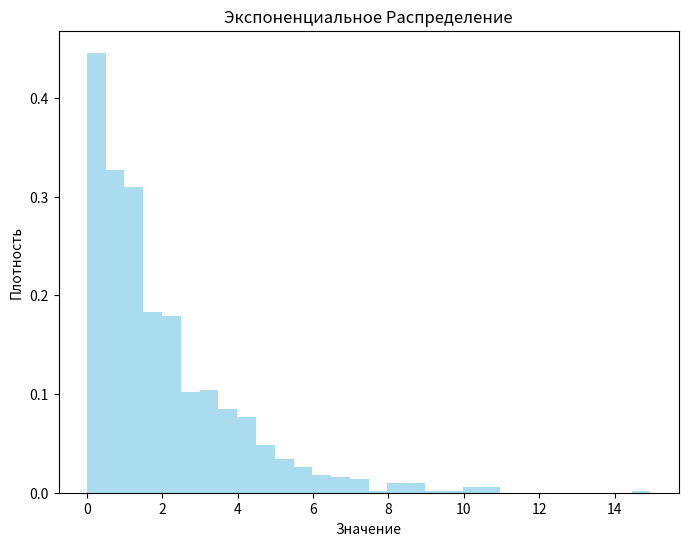
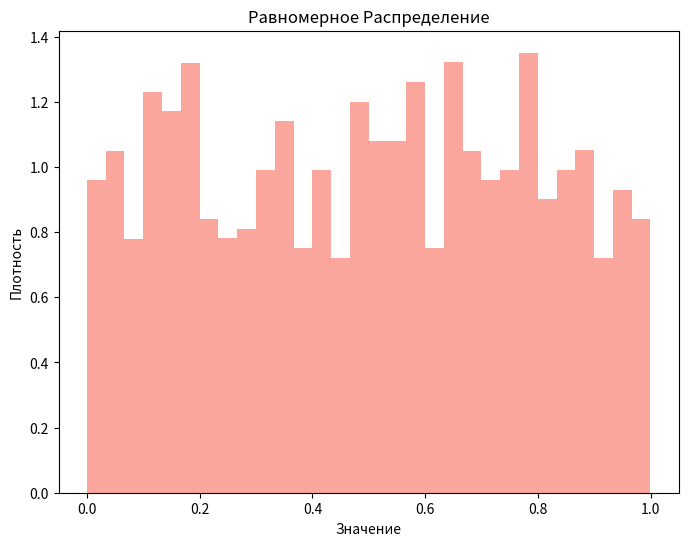
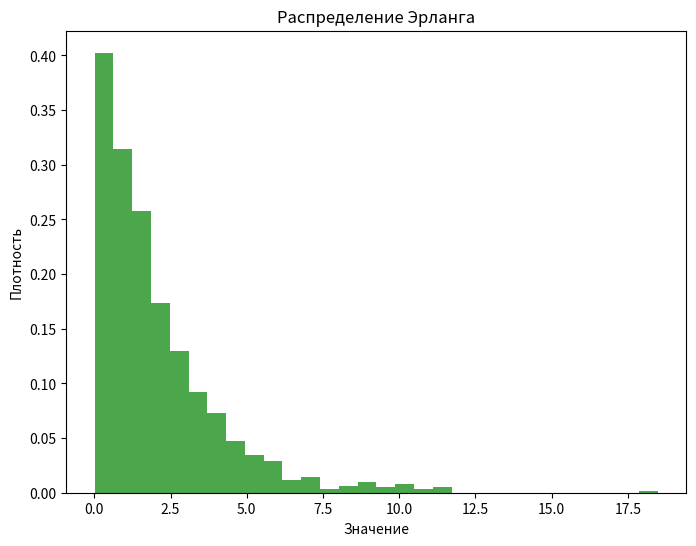
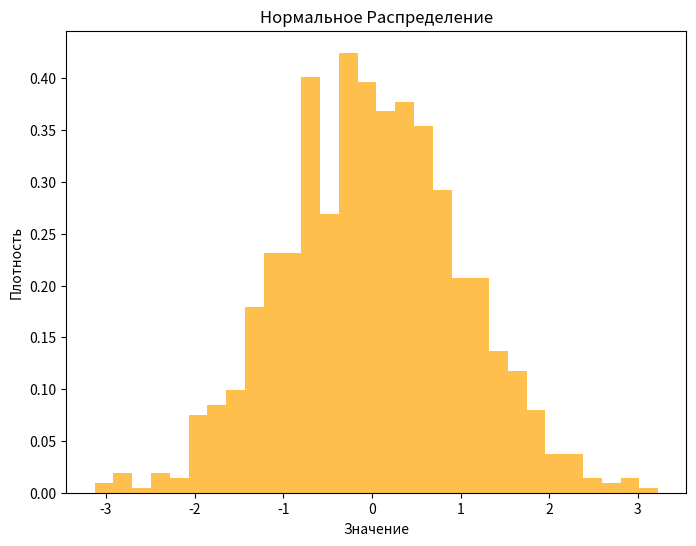
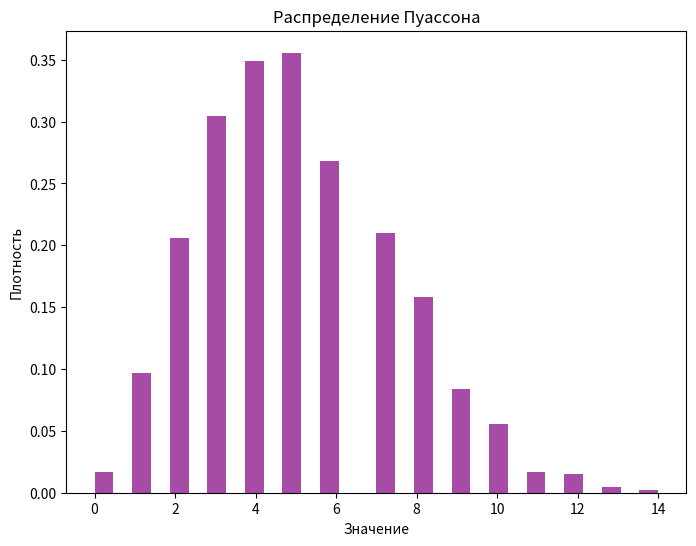

Here is the Python script that generated these plots, in order:
import numpy as np
import matplotlib.pyplot as plt

# Функция для генерации экспоненциального распределения
def exponential_distribution(lmbda, size):
    return np.random.exponential(scale=1/lmbda, size=size)

# Функция для генерации равномерного распределения
def uniform_distribution(a, b, size):
    return np.random.uniform(low=a, high=b, size=size)

# Функция для генерации распределения Эрланга порядка k
def erlang_distribution(k, lmbda, size):
    return np.random.gamma(shape=k, scale=1/lmbda, size=size)

# Функция для генерации нормального распределения
def normal_distribution(mu, sigma, size):
    return np.random.normal(loc=mu, scale=sigma, size=size)

# Функция для генерации распределения Пуассона
def poisson_distribution(mu, size):
    return np.random.poisson(lam=mu, size=size)

# Функция для вычисления среднего значения и дисперсии
def calculate_mean_and_variance(data):
    mean = np.mean(data)
    variance = np.var(data)
    return mean, variance

# Параметры для каждого распределения
lmbda_exp = 0.5
a_uniform = 0
b_uniform = 1
k_erlang = 1
mu_normal = 0
sigma_normal = 1
mu_poisson = 5

# Размер выборки
sample_size = 1000

# Генерация данных для каждого распределения
data_exp = exponential_distribution(lmbda_exp, sample_size)
data_uniform = uniform_distribution(a_uniform, b_uniform, sample_size)
data_erlang = erlang_distribution(k_erlang, lmbda_exp/k_erlang, sample_size)
data_normal = normal_distribution(mu_normal, sigma_normal, sample_size)
data_poisson = poisson_distribution(mu_poisson, sample_size)

# Построение гистограмм для каждого распределения
plt.figure(figsize=(8, 6))

plt.hist(data_exp, bins=30, density=True, color='skyblue', alpha=0.7)
plt.title('Экспоненциальное Распределение')
plt.xlabel('Значение')
plt.ylabel('Плотность')
plt.show()

plt.figure(figsize=(8, 6))
plt.hist(data_uniform, bins=30, density=True, color='salmon', alpha=0.7)
plt.title('Равномерное Распределение')
plt.xlabel('Значение')
plt.ylabel('Плотность')
plt.show()

plt.figure(figsize=(8, 6))
plt.hist(data_erlang, bins=30, density=True, color='green', alpha=0.7)
plt.title('Распределение Эрланга')
plt.xlabel('Значение')
plt.ylabel('Плотность')
plt.show()

plt.figure(figsize=(8, 6))
plt.hist(data_normal, bins=30, density=True, color='orange', alpha=0.7)
plt.title('Нормальное Распределение')
plt.xlabel('Значение')
plt.ylabel('Плотность')
plt.show()

plt.figure(figsize=(8, 6))
plt.hist(data_poisson, bins=30, density=True, color='purple', alpha=0.7)
plt.title('Распределение Пуассона')
plt.xlabel('Значение')
plt.ylabel('Плотность')
plt.show()

# Вычисление среднего значения и дисперсии для каждого распределения
mean_exp, var_exp = calculate_mean_and_variance(data_exp)
mean_uniform, var_uniform = calculate_mean_and_variance(data_uniform)
mean_erlang, var_erlang = calculate_mean_and_variance(data_erlang)
mean_normal, var_normal = calculate_mean_and_variance(data_normal)
mean_poisson, var_poisson = calculate_mean_and_variance(data_poisson)


# Вывод результатов
print("Экспоненциальное Распределение:")
print("Теоретическое Мат. Ожидание:", 1 / lmbda_exp)
print("Теоретическая Дисперсия:", 1 / (lmbda_exp ** 2))
print("Эмпирическое Мат. Ожидание:", mean_exp)
print("Эмпирическая Дисперсия:", var_exp)
print()
print("Равномерное Распределение:")
print("Теоретическое Мат. Ожидание:", (a_uniform + b_uniform) / 2)
print("Теоретическая Дисперсия:", ((b_uniform - a_uniform) ** 2) / 12)
print("Эмпирическое Мат. Ожидание:", mean_uniform)
print("Эмпирическая Дисперсия:", var_uniform)
print()
print("Распределение Эрланга:")
print("Теоретическое Мат. Ожидание:", k_erlang / lmbda_exp)
print("Теоретическая Дисперсия:", k_erlang / (lmbda_exp ** 2))
print("Эмпирическое Мат. Ожидание:", mean_erlang)
print("Эмпирическая Дисперсия:", var_erlang)
print()
print("Нормальное Распределение:")
print("Теоретическое Мат. Ожидание:", mu_normal)
print("Теоретическая Дисперсия:", sigma_normal ** 2)
print("Эмпирическое Мат. Ожидание:", mean_normal)
print("Эмпирическая Дисперсия:", var_normal)
print()
print("Распределение Пуассона:")
print("Теоретическое Мат. Ожидание:", mu_poisson)
print("Теоретическая Дисперсия:", mu_poisson)
print("Эмпирическое Мат. Ожидание:", mean_poisson)
print("Эмпирическая Дисперсия:", var_poisson)
